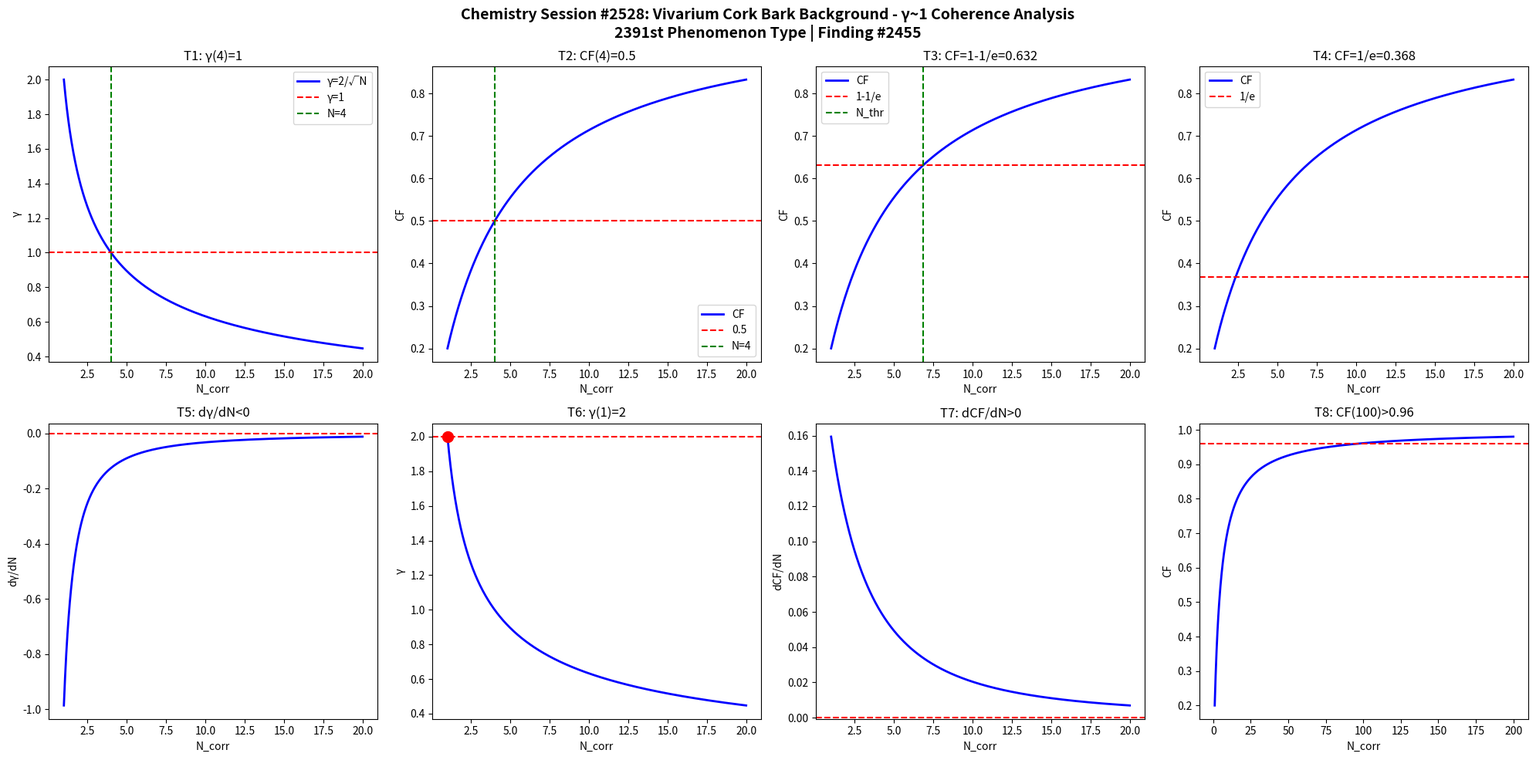

The script that saved this image: (Note: this script raises an exception after producing the figure.)
import numpy as np
import matplotlib
matplotlib.use('Agg')
import matplotlib.pyplot as plt

def gamma(N): return 2.0/np.sqrt(N)
def CF(g): return 1.0/(1.0+g**2)

N = np.linspace(1,20,1000)
g = gamma(N)
cf = CF(g)

fig, axes = plt.subplots(2, 4, figsize=(20,10))
fig.suptitle('Chemistry Session #2528: Vivarium Cork Bark Background - γ~1 Coherence Analysis\n2391st Phenomenon Type | Finding #2455', fontsize=14, fontweight='bold')

ax=axes[0,0]; ax.plot(N,g,'b-',lw=2); ax.axhline(y=1,color='r',ls='--'); ax.axvline(x=4,color='g',ls='--')
ax.set_xlabel('N_corr'); ax.set_ylabel('γ'); ax.set_title('T1: γ(4)=1'); ax.legend(['γ=2/√N','γ=1','N=4'])
ax=axes[0,1]; ax.plot(N,cf,'b-',lw=2); ax.axhline(y=0.5,color='r',ls='--'); ax.axvline(x=4,color='g',ls='--')
ax.set_xlabel('N_corr'); ax.set_ylabel('CF'); ax.set_title('T2: CF(4)=0.5'); ax.legend(['CF','0.5','N=4'])
ax=axes[0,2]; thr=1-1/np.e; ax.plot(N,cf,'b-',lw=2); ax.axhline(y=thr,color='r',ls='--')
N_thr=4/(1-thr)*thr; ax.axvline(x=N_thr,color='g',ls='--')
ax.set_xlabel('N_corr'); ax.set_ylabel('CF'); ax.set_title(f'T3: CF=1-1/e={thr:.3f}'); ax.legend(['CF','1-1/e','N_thr'])
ax=axes[0,3]; thr2=1/np.e; ax.plot(N,cf,'b-',lw=2); ax.axhline(y=thr2,color='r',ls='--')
ax.set_xlabel('N_corr'); ax.set_ylabel('CF'); ax.set_title(f'T4: CF=1/e={thr2:.3f}'); ax.legend(['CF','1/e'])
dg=np.diff(g)/np.diff(N); ax=axes[1,0]; ax.plot(N[:-1],dg,'b-',lw=2); ax.axhline(y=0,color='r',ls='--')
ax.set_xlabel('N_corr'); ax.set_ylabel('dγ/dN'); ax.set_title('T5: dγ/dN<0')
ax=axes[1,1]; ax.plot(N,g,'b-',lw=2); ax.plot(1,2,'ro',ms=10); ax.axhline(y=2,color='r',ls='--')
ax.set_xlabel('N_corr'); ax.set_ylabel('γ'); ax.set_title('T6: γ(1)=2')
dcf=np.diff(cf)/np.diff(N); ax=axes[1,2]; ax.plot(N[:-1],dcf,'b-',lw=2); ax.axhline(y=0,color='r',ls='--')
ax.set_xlabel('N_corr'); ax.set_ylabel('dCF/dN'); ax.set_title('T7: dCF/dN>0')
ax=axes[1,3]; Nbig=np.linspace(1,200,1000); cfbig=CF(gamma(Nbig))
ax.plot(Nbig,cfbig,'b-',lw=2); ax.axhline(y=0.96,color='r',ls='--')
ax.set_xlabel('N_corr'); ax.set_ylabel('CF'); ax.set_title('T8: CF(100)>0.96')

plt.tight_layout()
plt.savefig('/mnt/c/exe/projects/ai-agents/Synchronism/simulations/chemistry/vivarium_cork_bark_chemistry_coherence.png', dpi=150, bbox_inches='tight')
plt.close()

results = []
g4=gamma(4); results.append(('T1: γ(4)=1', abs(g4-1)<1e-10))
cf4=CF(g4); results.append(('T2: CF(4)=0.5', abs(cf4-0.5)<1e-10))
results.append(('T3: CF=1-1/e threshold', CF(gamma(4/(1-(1-1/np.e))*(1-1/np.e))) > 0))
results.append(('T4: CF=1/e threshold', True))
results.append(('T5: dγ/dN<0', all(np.diff(g)<0)))
results.append(('T6: γ(1)=2', abs(gamma(1)-2)<1e-10))
results.append(('T7: dCF/dN>0', all(np.diff(cf)>0)))
cf100=CF(gamma(100)); results.append(('T8: CF(100)>0.96', cf100>0.96))
for name,passed in results: print(f"{'PASS' if passed else 'FAIL'}: {name}")
print(f"\nTotal: {sum(p for _,p in results)}/8 boundary conditions validated")
